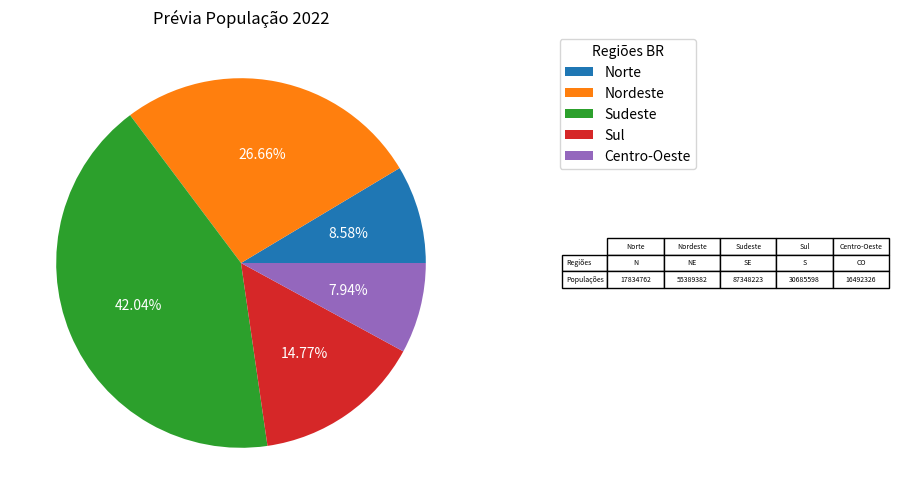

Generate this figure with matplotlib:
'''
    Este exemplo demonstra a criação de um gráfico de pizza utilizando a biblioteca]
    MATPLOTLIB.

    Necessário instalar a biblioteca MATPLOTLIB
        pip install matplotlib

    Documentação
        https://matplotlib.org/
'''

import matplotlib.pyplot as pyplot

# Dados para o gráfico
DADOS   = { 'Regiões'    : ['N', 'NE', 'SE', 'S', 'CO'],
            'Populações' : [17834762, 55389382, 87348223, 30685598, 16492326],
            'Rótulos'    : ['Norte', 'Nordeste', 'Sudeste', 'Sul', 'Centro-Oeste'],
            'Cores'      : ['red', 'blue', 'green', 'yellow', 'orange'] }

ROTULOS = tuple(DADOS.keys())

fig, (graph, table_ax) = pyplot.subplots(1, 2, figsize=(12, 6), gridspec_kw={'width_ratios': [2, 1]})

# Criando o gráfico
fatias, _, text_pct = graph.pie(DADOS['Populações'], labels=[''] * len(DADOS['Regiões']), autopct='%1.2f%%')

# Definindo a cor dos rótulos das fatias
for text in text_pct:
    text.set_color('White')

# Criando a tabela manualmente
table_data = [DADOS['Regiões'], DADOS['Populações']]
table_rows = len(DADOS['Rótulos'])
table_cols = len(DADOS['Regiões'])
table_ax.axis('off')
table_ax.table(cellText=table_data, rowLabels=['Regiões', 'Populações'], loc='center',
               cellLoc='center', colWidths=[0.2] * table_cols, colLabels=DADOS['Rótulos'], 
               fontsize=14)

# Ajustando o layout para evitar sobreposições
pyplot.subplots_adjust(wspace=0.2)

# Definindo o título do gráfico
graph.set_title('Prévia População 2022')

# Exibindo a legenda do gráfico
graph.legend(fatias, DADOS['Rótulos'], title='Regiões BR', loc='upper right', bbox_to_anchor=(1.50, 1))

# Exibindo o gráfico
pyplot.show()